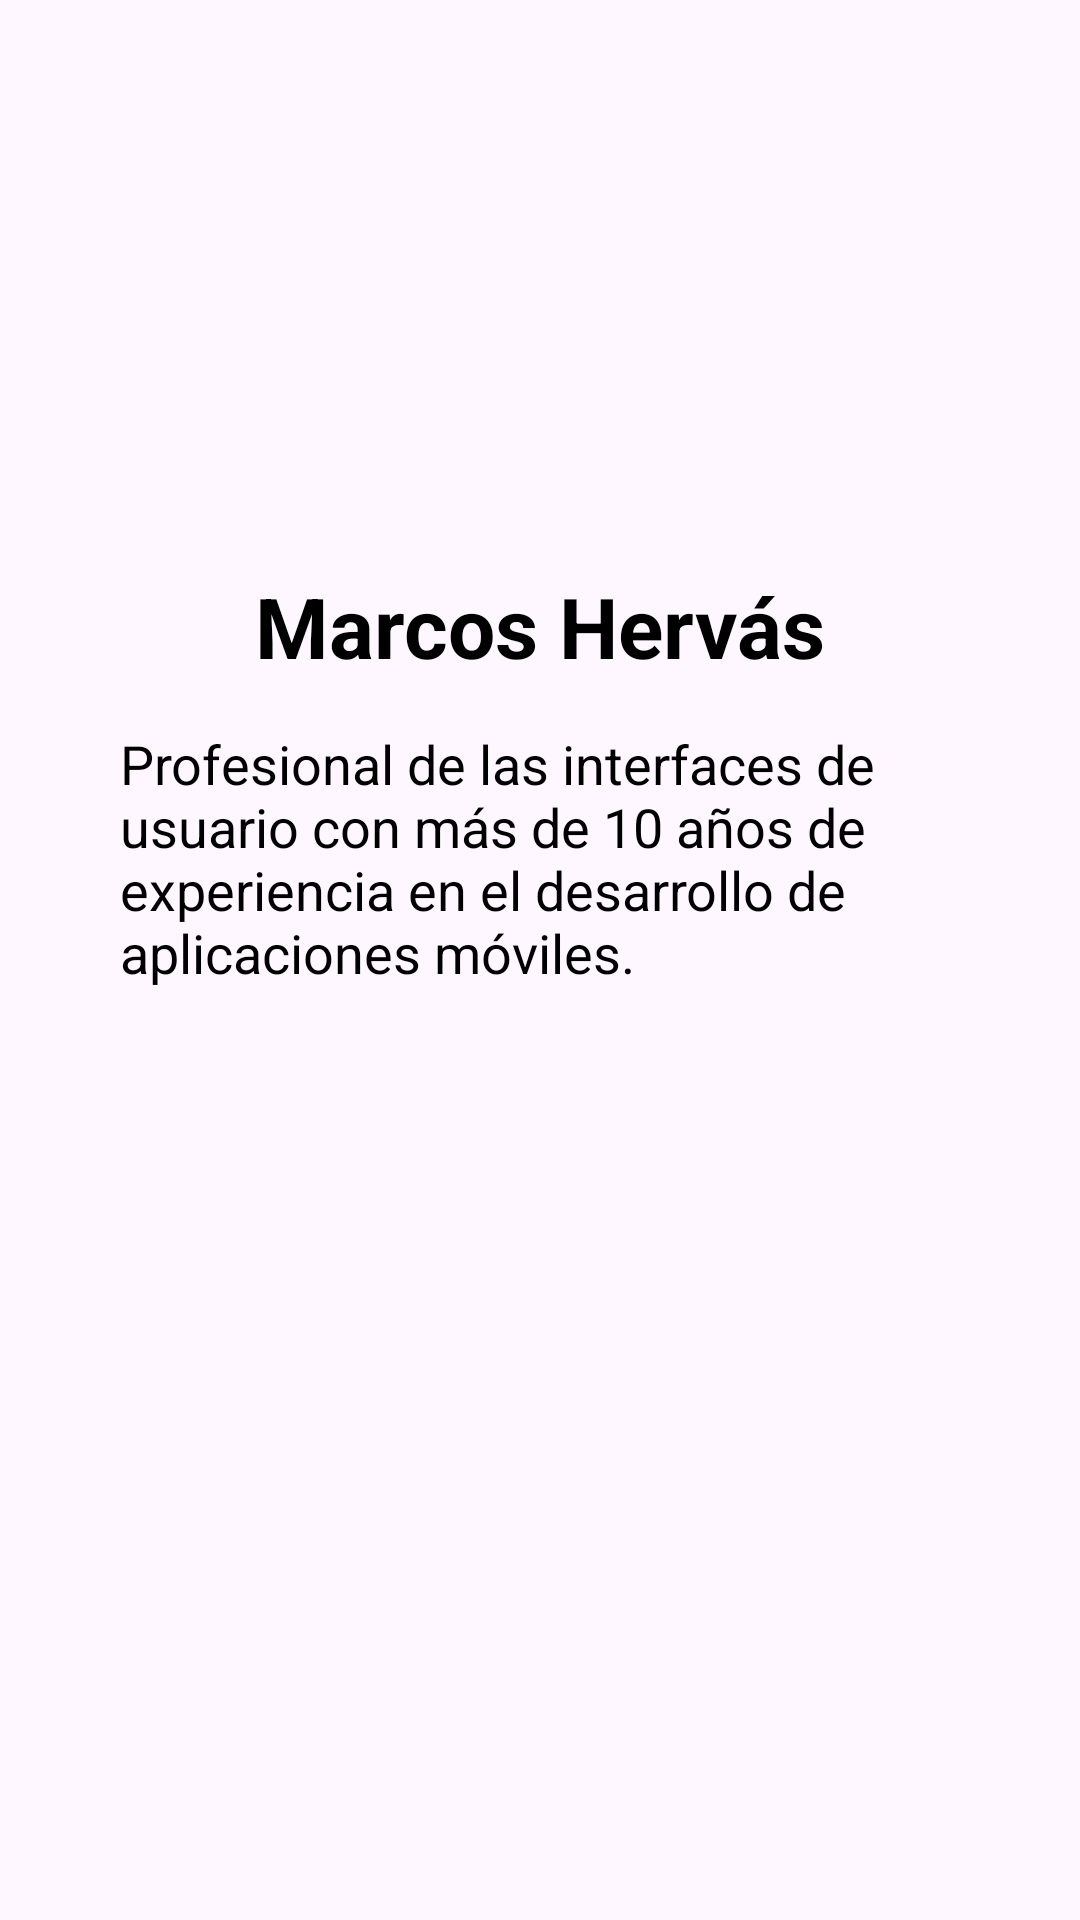

Reconstruct the res/layout file that produces this screen, plus the resources it refers to.
<!-- AndroidManifest.xml: application theme Theme.Nicestart.ActionBar -->
<!-- res/layout/activity_profile.xml -->
<?xml version="1.0" encoding="utf-8"?>
<androidx.constraintlayout.widget.ConstraintLayout xmlns:android="http://schemas.android.com/apk/res/android"
    xmlns:app="http://schemas.android.com/apk/res-auto"
    xmlns:tools="http://schemas.android.com/tools"
    android:id="@+id/main"
    android:layout_width="match_parent"
    android:layout_height="match_parent"
    tools:context=".Profile">

    <ImageView
        android:id="@+id/ivProfile"
        android:layout_width="150dp"
        android:layout_height="150dp"
        android:layout_marginTop="25dp"
        app:layout_constraintEnd_toEndOf="parent"
        app:layout_constraintStart_toStartOf="parent"
        app:layout_constraintTop_toTopOf="parent" />

    <TextView
        android:id="@+id/tvName"
        android:layout_width="wrap_content"
        android:layout_height="wrap_content"
        android:text="Marcos Hervás"
        android:textColor="@color/black"
        android:textSize="28sp"
        android:textStyle="bold"
        android:paddingVertical="15dp"
        app:layout_constraintEnd_toEndOf="parent"
        app:layout_constraintStart_toStartOf="parent"
        app:layout_constraintTop_toBottomOf="@+id/ivProfile" />

    <TextView
        android:layout_width="wrap_content"
        android:layout_height="wrap_content"
        android:paddingHorizontal="40dp"
        android:text="Profesional de las interfaces de usuario con más de 10 años de experiencia en el desarrollo de aplicaciones móviles."
        android:textColor="@color/black"
        android:textSize="18sp"
        app:layout_constraintEnd_toEndOf="parent"
        app:layout_constraintStart_toStartOf="parent"
        app:layout_constraintTop_toBottomOf="@+id/tvName" />
</androidx.constraintlayout.widget.ConstraintLayout>
<!-- resources referenced by this layout -->
<resources>
  <color name="black">#FF000000</color>
  <style name="Theme.Nicestart.ActionBar" parent="Base.Theme.Nicestart">
          <item name="actionBarStyle">@style/TransparentActionBar</item>
      </style>
  <style name="Base.Theme.Nicestart" parent="Theme.Material3.Light">
          
          
          <item name="android:windowIsTranslucent">true</item>
          <item name="colorSurfaceContainer">@color/white</item>
          <item name="android:textColorPrimary">@color/white</item>
      </style>
  <style name="TransparentActionBar" parent="Widget.AppCompat.ActionBar">
          <item name="background">@color/transparent</item>
          <item name="displayOptions">showHome</item>
      </style>
  <color name="white">#FFFFFFFF</color>
  <color name="transparent">#00FFFFFF</color>
</resources>
